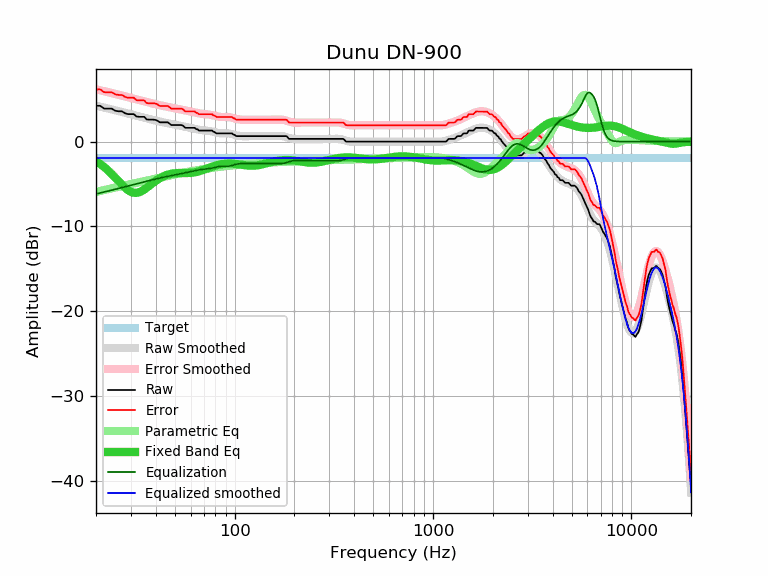

Source data for this figure (header and first rows):
frequency, raw, error, smoothed, error_smoothed, equalization, parametric_eq, equalized_raw, equalized_smoothed, target
20, 4.22, 6.15, 4.24, 6.17, -6.17, -2.29, -1.95, -1.93, -1.93
21, 4.22, 6.15, 4.12, 6.05, -6.05, -2.63, -1.83, -1.93, -1.93
22, 3.89, 5.82, 4.01, 5.94, -5.94, -3.00, -2.05, -1.93, -1.93
23, 3.89, 5.82, 3.90, 5.83, -5.83, -3.39, -1.94, -1.93, -1.93
24, 3.89, 5.82, 3.80, 5.72, -5.72, -3.81, -1.83, -1.93, -1.93
25, 3.64, 5.57, 3.69, 5.62, -5.62, -4.24, -1.98, -1.93, -1.93
26, 3.57, 5.50, 3.59, 5.52, -5.52, -4.67, -1.95, -1.93, -1.93
27, 3.57, 5.50, 3.49, 5.42, -5.42, -5.07, -1.85, -1.93, -1.93
28, 3.34, 5.27, 3.40, 5.33, -5.33, -5.43, -1.99, -1.93, -1.93
29, 3.24, 5.17, 3.30, 5.23, -5.23, -5.72, -1.99, -1.93, -1.93
30, 3.24, 5.17, 3.21, 5.14, -5.14, -5.92, -1.90, -1.93, -1.93
31, 3.24, 5.17, 3.12, 5.05, -5.05, -6.03, -1.81, -1.93, -1.93
32, 2.96, 4.89, 3.04, 4.97, -4.97, -6.04, -2.01, -1.93, -1.93
33, 2.92, 4.85, 2.96, 4.89, -4.89, -5.97, -1.97, -1.93, -1.93
34, 2.92, 4.85, 2.88, 4.81, -4.81, -5.83, -1.89, -1.93, -1.93
35, 2.92, 4.85, 2.81, 4.73, -4.73, -5.65, -1.81, -1.93, -1.93
36, 2.61, 4.54, 2.73, 4.66, -4.66, -5.45, -2.05, -1.93, -1.93
37, 2.59, 4.52, 2.66, 4.59, -4.59, -5.23, -2.00, -1.93, -1.93
38, 2.59, 4.52, 2.60, 4.53, -4.53, -5.02, -1.94, -1.93, -1.93
39, 2.59, 4.52, 2.53, 4.46, -4.46, -4.82, -1.87, -1.93, -1.93
40, 2.55, 4.48, 2.47, 4.40, -4.40, -4.63, -1.85, -1.93, -1.93
41, 2.43, 4.36, 2.42, 4.35, -4.35, -4.46, -1.92, -1.93, -1.93
42, 2.27, 4.20, 2.36, 4.29, -4.29, -4.31, -2.02, -1.93, -1.93
43, 2.27, 4.20, 2.31, 4.24, -4.24, -4.18, -1.97, -1.93, -1.93
44, 2.27, 4.20, 2.26, 4.19, -4.19, -4.06, -1.92, -1.93, -1.93
45, 2.27, 4.20, 2.21, 4.14, -4.14, -3.97, -1.87, -1.93, -1.93
46, 2.27, 4.20, 2.16, 4.09, -4.09, -3.89, -1.82, -1.93, -1.93
47, 2.11, 4.04, 2.11, 4.04, -4.04, -3.83, -1.93, -1.93, -1.93
48, 1.95, 3.88, 2.07, 4.00, -4.00, -3.78, -2.05, -1.93, -1.93
49, 1.95, 3.88, 2.03, 3.96, -3.96, -3.75, -2.01, -1.93, -1.93
50, 1.95, 3.88, 1.99, 3.92, -3.92, -3.72, -1.97, -1.93, -1.93
51, 1.95, 3.88, 1.95, 3.88, -3.88, -3.71, -1.93, -1.93, -1.93
52, 1.95, 3.88, 1.91, 3.84, -3.84, -3.70, -1.89, -1.93, -1.93
53, 1.95, 3.88, 1.87, 3.80, -3.80, -3.70, -1.85, -1.93, -1.93
54, 1.95, 3.88, 1.84, 3.77, -3.77, -3.70, -1.82, -1.93, -1.93
55, 1.87, 3.80, 1.80, 3.73, -3.73, -3.70, -1.86, -1.93, -1.93
56, 1.67, 3.60, 1.76, 3.69, -3.69, -3.70, -2.02, -1.93, -1.93
57, 1.62, 3.55, 1.72, 3.65, -3.65, -3.70, -2.03, -1.93, -1.93
58, 1.62, 3.55, 1.69, 3.62, -3.62, -3.70, -2.00, -1.93, -1.93
59, 1.62, 3.55, 1.65, 3.58, -3.58, -3.69, -1.96, -1.93, -1.93
60, 1.62, 3.55, 1.61, 3.54, -3.54, -3.68, -1.92, -1.93, -1.93
61, 1.62, 3.55, 1.57, 3.50, -3.50, -3.67, -1.88, -1.93, -1.93
62, 1.62, 3.55, 1.53, 3.46, -3.46, -3.65, -1.84, -1.93, -1.93
63, 1.62, 3.55, 1.50, 3.43, -3.43, -3.62, -1.81, -1.93, -1.93
64, 1.46, 3.39, 1.46, 3.39, -3.39, -3.59, -1.93, -1.93, -1.93
65, 1.45, 3.38, 1.43, 3.36, -3.36, -3.55, -1.91, -1.93, -1.93
66, 1.30, 3.23, 1.40, 3.33, -3.33, -3.51, -2.03, -1.93, -1.93
67, 1.30, 3.23, 1.38, 3.31, -3.31, -3.46, -2.01, -1.93, -1.93
68, 1.30, 3.23, 1.36, 3.29, -3.29, -3.41, -1.99, -1.93, -1.93
69, 1.30, 3.23, 1.34, 3.27, -3.27, -3.36, -1.97, -1.93, -1.93
70, 1.30, 3.23, 1.32, 3.25, -3.25, -3.31, -1.95, -1.93, -1.93
71, 1.30, 3.23, 1.31, 3.24, -3.24, -3.25, -1.94, -1.93, -1.93
72, 1.30, 3.23, 1.29, 3.22, -3.22, -3.20, -1.92, -1.93, -1.93
73, 1.30, 3.23, 1.28, 3.21, -3.21, -3.15, -1.91, -1.93, -1.93
74, 1.30, 3.23, 1.26, 3.19, -3.19, -3.09, -1.89, -1.93, -1.93
75, 1.30, 3.23, 1.24, 3.17, -3.17, -3.04, -1.87, -1.93, -1.93
76, 1.30, 3.23, 1.22, 3.15, -3.15, -2.99, -1.85, -1.93, -1.93
77, 1.30, 3.23, 1.19, 3.12, -3.12, -2.95, -1.82, -1.93, -1.93
78, 1.17, 3.10, 1.16, 3.09, -3.09, -2.90, -1.92, -1.93, -1.93
79, 1.14, 3.07, 1.13, 3.06, -3.06, -2.86, -1.92, -1.93, -1.93
... 553 more rows
